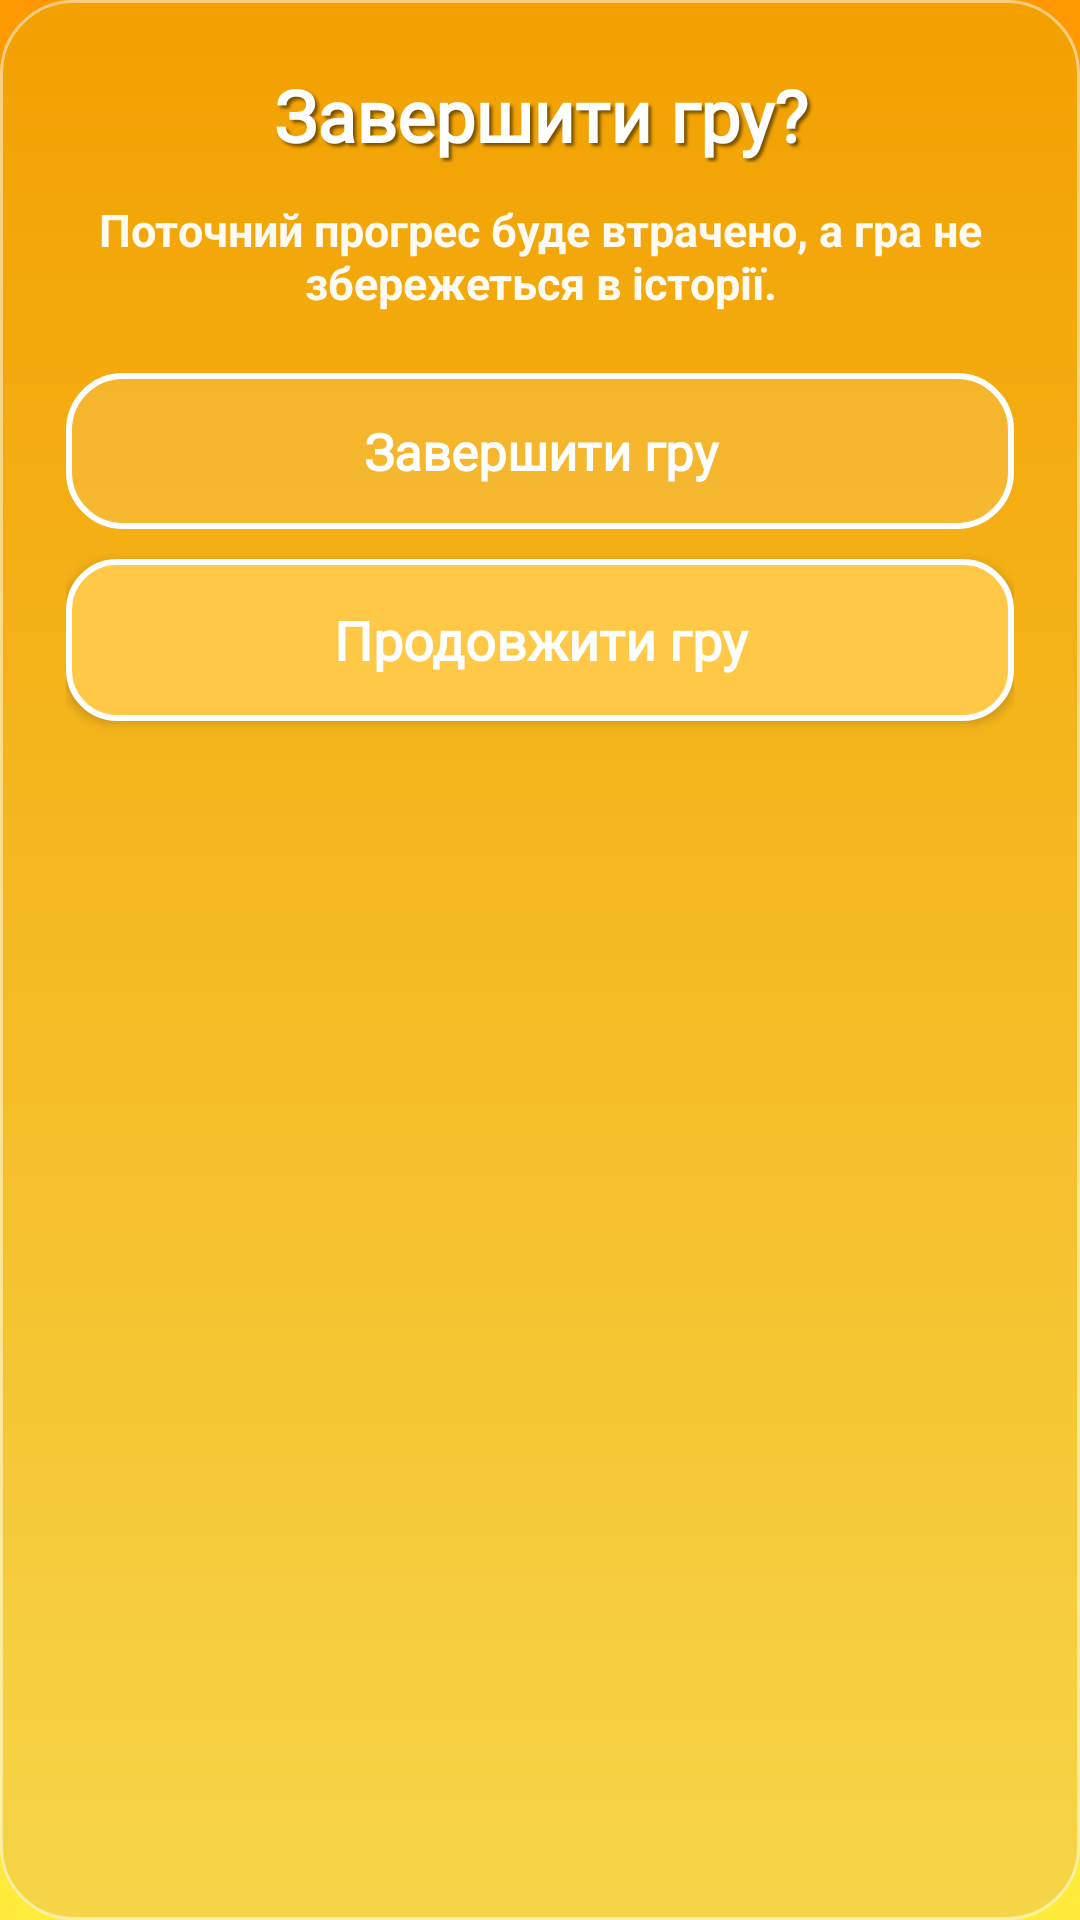

Here is an Android app screen rendered from its layout file. Give the layout XML and the strings, colors and styles it references.
<!-- AndroidManifest.xml: application theme Theme.Alias -->
<!-- res/layout/dialog_exit_game.xml -->
<?xml version="1.0" encoding="utf-8"?>
<LinearLayout
    xmlns:android="http://schemas.android.com/apk/res/android"
    android:id="@+id/dialogExitGameRoot"
    android:layout_width="match_parent"
    android:layout_height="wrap_content"
    android:background="@drawable/bg_dialog_panel"
    android:orientation="vertical"
    android:padding="22dp">

    <TextView
        android:id="@+id/tvExitGameTitle"
        android:layout_width="match_parent"
        android:layout_height="wrap_content"
        android:fontFamily="@font/montserrat_bold"
        android:gravity="center"
        android:shadowColor="#80000000"
        android:shadowDx="3"
        android:shadowDy="3"
        android:shadowRadius="2"
        android:text="@string/exit_game_title"
        android:textColor="@android:color/white"
        android:textSize="24sp"
        android:textStyle="bold" />

    <TextView
        android:id="@+id/tvExitGameMessage"
        android:layout_width="match_parent"
        android:layout_height="wrap_content"
        android:layout_marginTop="12dp"
        android:gravity="center"
        android:text="@string/exit_game_message"
        android:textColor="#F2FFFFFF"
        android:textSize="15sp"
        android:textStyle="bold" />

    <androidx.appcompat.widget.AppCompatButton
        android:id="@+id/btnConfirmExit"
        style="@style/DialogSecondaryButton"
        android:layout_width="match_parent"
        android:layout_height="52dp"
        android:layout_marginTop="20dp"
        android:text="@string/exit_game_confirm" />

    <androidx.appcompat.widget.AppCompatButton
        android:id="@+id/btnCancelExit"
        style="@style/PrimaryGameButton"
        android:layout_width="match_parent"
        android:layout_height="54dp"
        android:layout_marginTop="10dp"
        android:text="@string/exit_game_cancel" />

</LinearLayout>
<!-- resources referenced by this layout -->
<resources>
  <!-- drawable bg_dialog_panel (drawable) -->
  <?xml version="1.0" encoding="utf-8"?>
  <shape xmlns:android="http://schemas.android.com/apk/res/android">
      <gradient
          android:angle="270"
          android:startColor="#FFF3A000"
          android:endColor="#FFF6D548" />
      <corners android:radius="24dp" />
      <stroke
          android:width="1dp"
          android:color="#80FFFFFF" />
  </shape>
  <string name="exit_game_cancel">Продовжити гру</string>
  <string name="exit_game_confirm">Завершити гру</string>
  <string name="exit_game_message">Поточний прогрес буде втрачено, а гра не збережеться в історії.</string>
  <string name="exit_game_title">Завершити гру?</string>
  <style name="DialogSecondaryButton" parent="Widget.AppCompat.Button">
          <item name="android:layout_width">0dp</item>
          <item name="android:layout_height">54dp</item>
          <item name="android:textAllCaps">false</item>
          <item name="android:textColor">@android:color/white</item>
          <item name="android:textSize">17sp</item>
          <item name="android:textStyle">bold</item>
          <item name="android:fontFamily">@font/montserrat_bold</item>
          <item name="android:background">@drawable/btn_dialog_secondary</item>
          <item name="android:paddingStart">18dp</item>
          <item name="android:paddingEnd">18dp</item>
      </style>
  <style name="PrimaryGameButton" parent="Widget.AppCompat.Button">
          <item name="android:layout_width">0dp</item>
          <item name="android:layout_height">56dp</item>
          <item name="android:textAllCaps">false</item>
          <item name="android:textColor">@android:color/white</item>
          <item name="android:textSize">18sp</item>
          <item name="android:textStyle">bold</item>
          <item name="android:fontFamily">@font/montserrat_bold</item>
          <item name="android:background">@drawable/btn_orange</item>
          <item name="android:paddingStart">20dp</item>
          <item name="android:paddingEnd">20dp</item>
      </style>
  <style name="Theme.Alias" parent="Theme.Material3.DayNight.NoActionBar">
          <item name="android:statusBarColor">@android:color/transparent</item>
          <item name="android:navigationBarColor">@android:color/transparent</item>
          <item name="android:windowBackground">@drawable/bg_gradient</item>
      </style>
  <!-- drawable btn_orange (drawable) -->
  <?xml version="1.0" encoding="utf-8"?>
  <selector xmlns:android="http://schemas.android.com/apk/res/android">
  
      <item android:state_pressed="true">
          <shape android:shape="rectangle">
              <solid android:color="@color/orange_pressed" />
              <stroke android:width="2dp" android:color="@color/white" />
              <corners android:radius="16dp" />
          </shape>
      </item>
  
      <item>
          <shape android:shape="rectangle">
              <solid android:color="@color/orange_normal" />
              <stroke android:width="2dp" android:color="@color/white" />
              <corners android:radius="16dp" />
          </shape>
      </item>
  
  </selector>
  <!-- drawable bg_gradient (drawable) -->
  <?xml version="1.0" encoding="utf-8"?>
  <shape xmlns:android="http://schemas.android.com/apk/res/android">
      <gradient
          android:angle="90"
          android:startColor="@color/yellow_gradient"
          android:endColor="@color/orange_gradient"
          android:type="linear" />
  </shape>
  <color name="orange_pressed">#FFA500</color>
  <color name="white">#FFFFFF</color>
  <color name="orange_normal">#FFC947</color>
  <color name="yellow_gradient">#FFEB3B</color>
  <color name="orange_gradient">#FF9800</color>
</resources>
